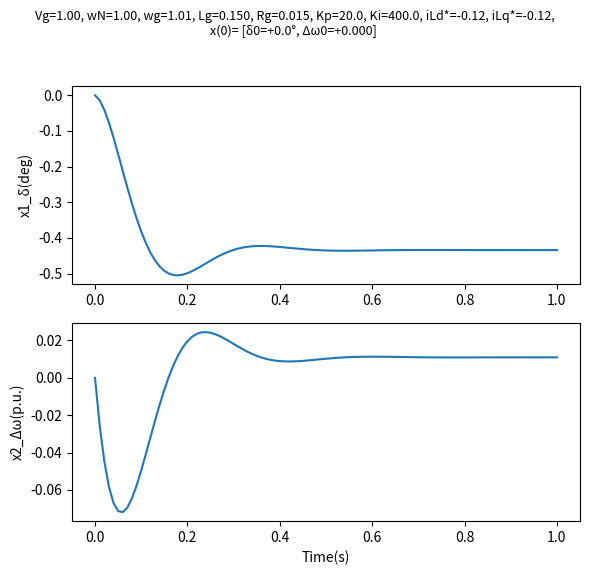

Generate this figure with matplotlib: (Note: this script raises an exception after producing the figure.)
import numpy as np
from scipy.integrate import solve_ivp
import matplotlib.pyplot as plt
from pathlib import Path
import pandas as pd
from matplotlib.backends.backend_pdf import PdfPages

desktop = Path.home() / "Desktop"
pdf_name = desktop / "results_2nd_order.pdf"

##Second-order non-linear Model of a GridFollowingConverterModels converter
#param
params = dict(
    Vg = 1.0,   ## Grid voltage magnitude (p.u.)
    wN = 1.0,   ## Nominal angular frequency (p.u.)
    wg = 1.0,   ## Actual grid frequency (p.u.)
    Lg = 0.15,  ## Filter inductance (p.u.)
    Rg = 0.015, ## Filter resistance  (p.u.)
    Kp = 20.0,  ## GFL_2nd_order proportional gain
    Ki = 400.0, ## GFL_2nd_order integral gain
    iLd = 0.0,  ## d-axis current reference (p.u.)
    iLq = -0.8  ## q-axis current reference (p.u.)
)

#Right hand side of ODE
def rhs(t, X , p):
    x1, x2 = X
    delta = x1
    Dw = x2
    ddelta = x2 + p['wN'] - p['wg']
    term1 = p['Kp'] * (-1) * (ddelta * np.cos(x1) * p['Vg'])
    term2 = p['Ki']*(p['wN']*p['Lg']*p['iLd'] + p['Rg']*p['iLq'] - np.sin(x1)*p['Vg'])
    dDw = term1 + term2
    return np.array([ddelta, dDw])

#Run RK45 ODE-solver, return time and states
def run_case(p, x0, t_end=1.0, h=0.01):
    n_pts = int(t_end / h) + 1
    t_eval = np.linspace(0.0, t_end, n_pts)
    sol = solve_ivp(fun=rhs,
                    t_span=(0, t_end),
                    y0=x0,
                    t_eval=t_eval,
                    args=(p,),
                    method='RK45'
                    )
    return sol.t, sol.y
#Run 10 simulations, each with different params. and same initial value
def main(N=10, seed=42, pdf_name=str(Path.home()/ "Desktop" / "results_2nd_order.pdf")):
    rng = np.random.default_rng(seed)
    with PdfPages(pdf_name) as pdf:
        for _ in range(N):
            #Copy base parameters
            p = params.copy()
            #Randomise parameters
            p["wg"] = 1.0 + rng.uniform(-0.02,0.02)   # 0.98 〜 1.02 p.u.
            X0 = np.array([0.0, 0.0])
            p["iLd"] = rng.uniform(-1.0, 1.0)
            p["iLq"] = rng.uniform(-1.0, 1.0)
            t, y = run_case(p, X0)
            fig, axs = plt.subplots(2, 1, figsize=(6,6))
            #delta
            axs[0].plot(t, y[0]*180/np.pi)
            axs[0].set_ylabel("x1_δ(deg)")
            #Δω
            axs[1].plot(t, y[1])
            axs[1].set_ylabel("x2_Δω(p.u.)")
            axs[1].set_xlabel("Time(s)")
            #subtitle
            subtitle = (
                f"Vg={p['Vg']:.2f}, wN={p['wN']:.2f}, wg={p['wg']:.2f}, "
                f"Lg={p['Lg']:.3f}, Rg={p['Rg']:.3f}, "
                f"Kp={p['Kp']:.1f}, Ki={p['Ki']:.1f}, "
                f"iLd*={p['iLd']:+.2f}, iLq*={p['iLd']:+.2f},\n"
                f"x(0)= [δ0={X0[0] * 180 / np.pi:+.1f}°, Δω0={X0[1]:+.3f}] "
            )
            fig.suptitle(subtitle, fontsize=9)
            fig.tight_layout(rect=[0, 0.03, 1, 0.95])
            pdf.savefig(fig)  #adds page
            plt.show(block=True)
            plt.close(fig)  # free memory
    print(f"All {N} figures saved to '{pdf_name}'")

#-------------------Main Function --------------------
if __name__ == "__main__":
    main(pdf_name=str(Path.home()/ "Desktop" / "results_2nd_order.pdf"))





